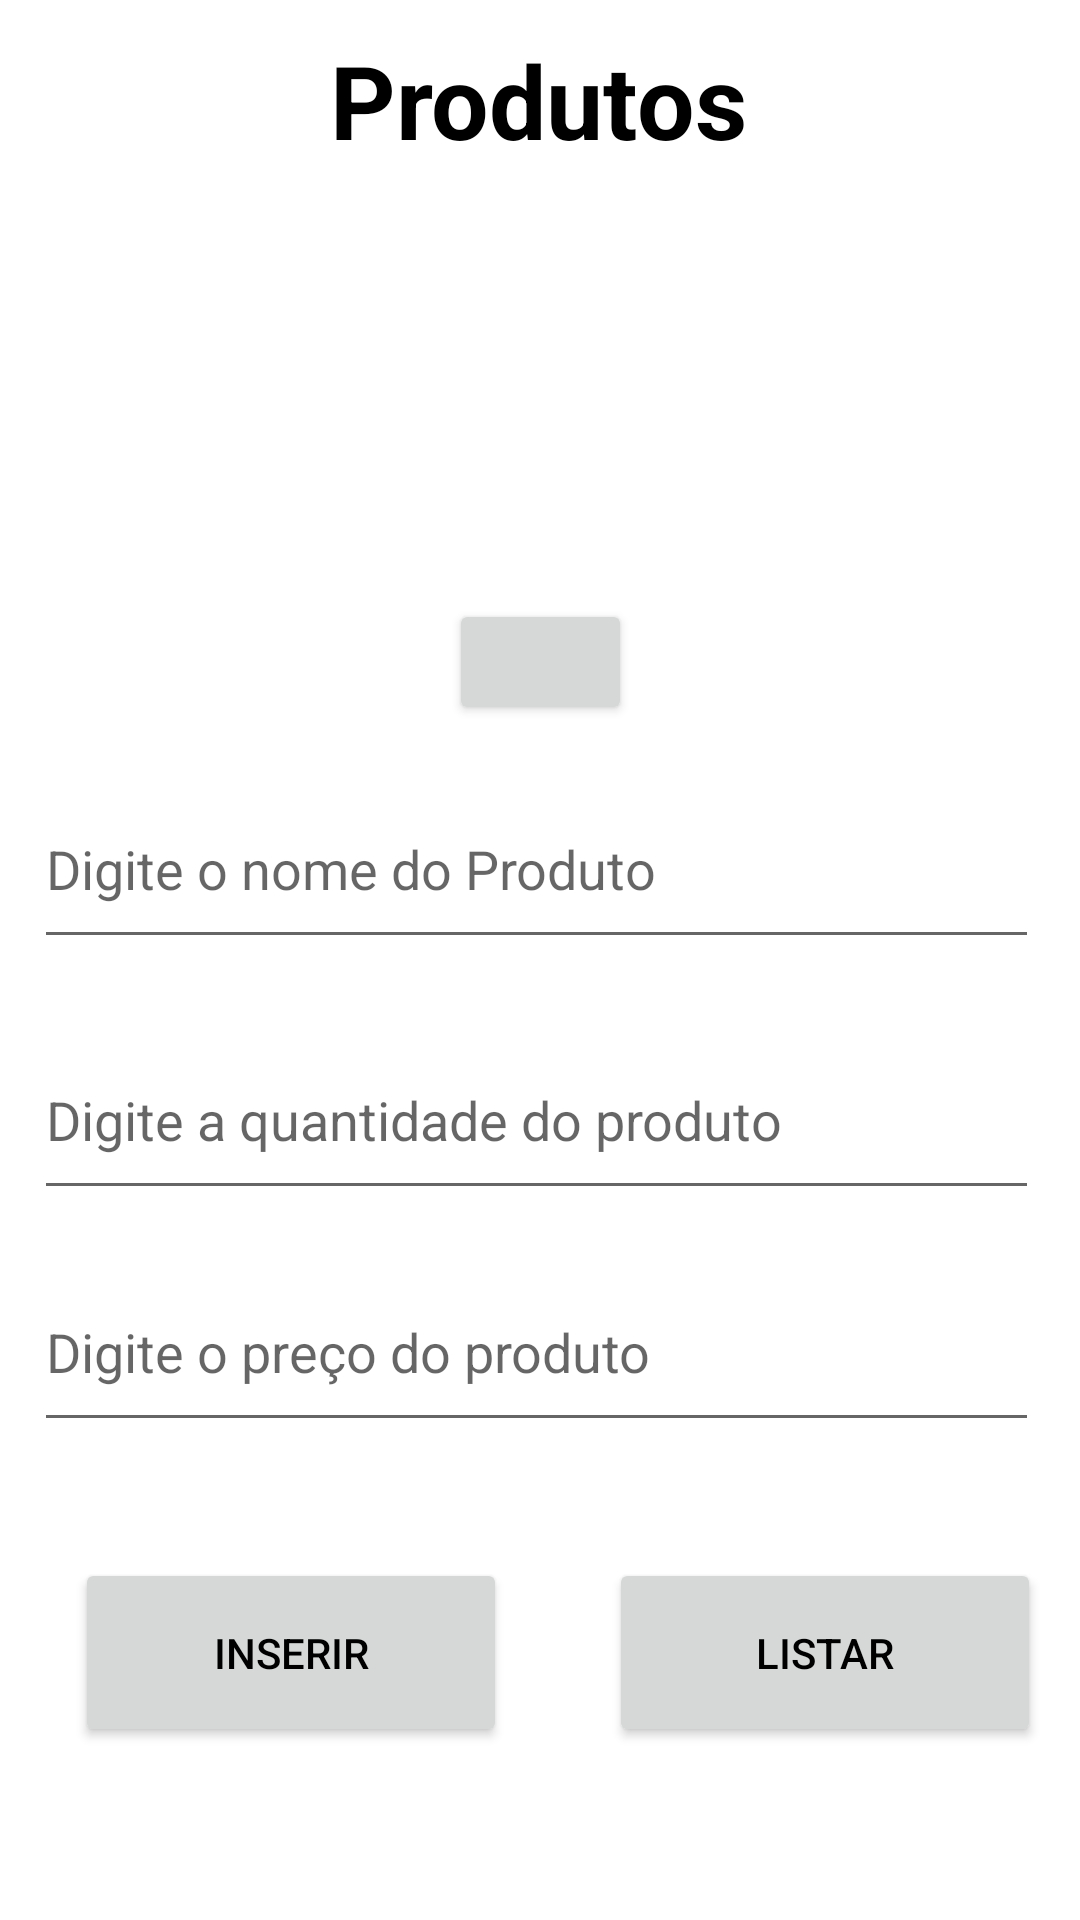

Layout XML and referenced resources for this Android screen:
<!-- AndroidManifest.xml: application theme Theme.SA2 -->
<!-- res/layout/activity_cadastro.xml -->
<?xml version="1.0" encoding="utf-8"?>
<androidx.constraintlayout.widget.ConstraintLayout xmlns:android="http://schemas.android.com/apk/res/android"
    xmlns:app="http://schemas.android.com/apk/res-auto"
    xmlns:tools="http://schemas.android.com/tools"
    android:layout_width="match_parent"
    android:layout_height="match_parent"
    tools:context=".CadastroActivity">

    <ImageView
        android:id="@+id/imageViewProduto"
        android:layout_width="346dp"
        android:layout_height="183dp"
        app:layout_constraintBottom_toBottomOf="parent"
        app:layout_constraintEnd_toEndOf="parent"
        app:layout_constraintHorizontal_bias="0.523"
        app:layout_constraintStart_toStartOf="parent"
        app:layout_constraintTop_toTopOf="parent"
        app:layout_constraintVertical_bias="0.11"
        app:srcCompat="@drawable/pexels_pixabay_461198" />

    <TextView
        android:id="@+id/textView"
        android:layout_width="188dp"
        android:layout_height="48dp"
        android:text="Produtos"
        android:textAlignment="center"
        android:textColor="@color/black"
        android:textSize="34sp"
        android:textStyle="bold"
        app:layout_constraintBottom_toBottomOf="parent"
        app:layout_constraintEnd_toEndOf="parent"
        app:layout_constraintHorizontal_bias="0.497"
        app:layout_constraintStart_toStartOf="parent"
        app:layout_constraintTop_toTopOf="parent"
        app:layout_constraintVertical_bias="0.018" />

    <EditText
        android:id="@+id/editTextPreco"
        android:layout_width="335dp"
        android:layout_height="63dp"
        android:ems="10"
        android:hint="Digite o preço do produto"
        android:inputType="textPersonName"
        android:text=""
        app:layout_constraintBottom_toBottomOf="parent"
        app:layout_constraintEnd_toEndOf="parent"
        app:layout_constraintHorizontal_bias="0.447"
        app:layout_constraintStart_toStartOf="parent"
        app:layout_constraintTop_toTopOf="parent"
        app:layout_constraintVertical_bias="0.724" />

    <EditText
        android:id="@+id/editTextQtde"
        android:layout_width="335dp"
        android:layout_height="63dp"
        android:ems="10"
        android:hint="Digite a quantidade do produto"
        android:inputType="textPersonName"
        android:text=""
        app:layout_constraintBottom_toBottomOf="parent"
        app:layout_constraintEnd_toEndOf="parent"
        app:layout_constraintHorizontal_bias="0.447"
        app:layout_constraintStart_toStartOf="parent"
        app:layout_constraintTop_toTopOf="parent"
        app:layout_constraintVertical_bias="0.59" />

    <EditText
        android:id="@+id/editTextNome"
        android:layout_width="335dp"
        android:layout_height="63dp"
        android:ems="10"
        android:hint="Digite o nome do Produto"
        android:inputType="textPersonName"
        android:text=""
        app:layout_constraintBottom_toBottomOf="parent"
        app:layout_constraintEnd_toEndOf="parent"
        app:layout_constraintHorizontal_bias="0.447"
        app:layout_constraintStart_toStartOf="parent"
        app:layout_constraintTop_toTopOf="parent"
        app:layout_constraintVertical_bias="0.445" />

    <Button
        android:id="@+id/btnListar"
        android:layout_width="144dp"
        android:layout_height="63dp"
        android:text="Listar"
        android:textColor="@color/black"
        app:layout_constraintBottom_toBottomOf="parent"
        app:layout_constraintEnd_toEndOf="parent"
        app:layout_constraintHorizontal_bias="0.94"
        app:layout_constraintStart_toStartOf="parent"
        app:layout_constraintTop_toTopOf="parent"
        app:layout_constraintVertical_bias="0.9" />

    <Button
        android:id="@+id/btnInserir"
        android:layout_width="144dp"
        android:layout_height="63dp"
        android:onClick="inserir"
        android:text="Inserir"
        android:textColor="@color/black"
        app:layout_constraintBottom_toBottomOf="parent"
        app:layout_constraintEnd_toEndOf="parent"
        app:layout_constraintHorizontal_bias="0.116"
        app:layout_constraintStart_toStartOf="parent"
        app:layout_constraintTop_toTopOf="parent"
        app:layout_constraintVertical_bias="0.9" />

    <Button
        android:id="@+id/btnCamera"
        android:layout_width="61dp"
        android:layout_height="42dp"
        android:textColor="@color/black"
        app:icon="@drawable/photocameraoutline_80020"
        app:layout_constraintBottom_toBottomOf="parent"
        app:layout_constraintEnd_toEndOf="parent"
        app:layout_constraintStart_toStartOf="parent"
        app:layout_constraintTop_toTopOf="parent"
        app:layout_constraintVertical_bias="0.334" />
</androidx.constraintlayout.widget.ConstraintLayout>
<!-- resources referenced by this layout -->
<resources>
  <style name="Theme.SA2" parent="Theme.MaterialComponents.DayNight.DarkActionBar">
          
          <item name="colorPrimary">@color/purple_500</item>
          <item name="colorPrimaryVariant">@color/purple_700</item>
          <item name="colorOnPrimary">@color/white</item>
          
          <item name="colorSecondary">@color/teal_200</item>
          <item name="colorSecondaryVariant">@color/teal_700</item>
          <item name="colorOnSecondary">@color/black</item>
          
          <item name="android:statusBarColor">?attr/colorPrimaryVariant</item>
          
      </style>
  <!-- not gathered from this repository: default colours our renderer supplied (Android Studio template values) -->
  <color name="purple_500">#FF6200EE</color>
  <color name="purple_700">#FF3700B3</color>
  <color name="teal_200">#FF03DAC5</color>
  <color name="teal_700">#FF018786</color>
  <color name="black">#FF000000</color>
  <color name="white">#FFFFFFFF</color>
</resources>
